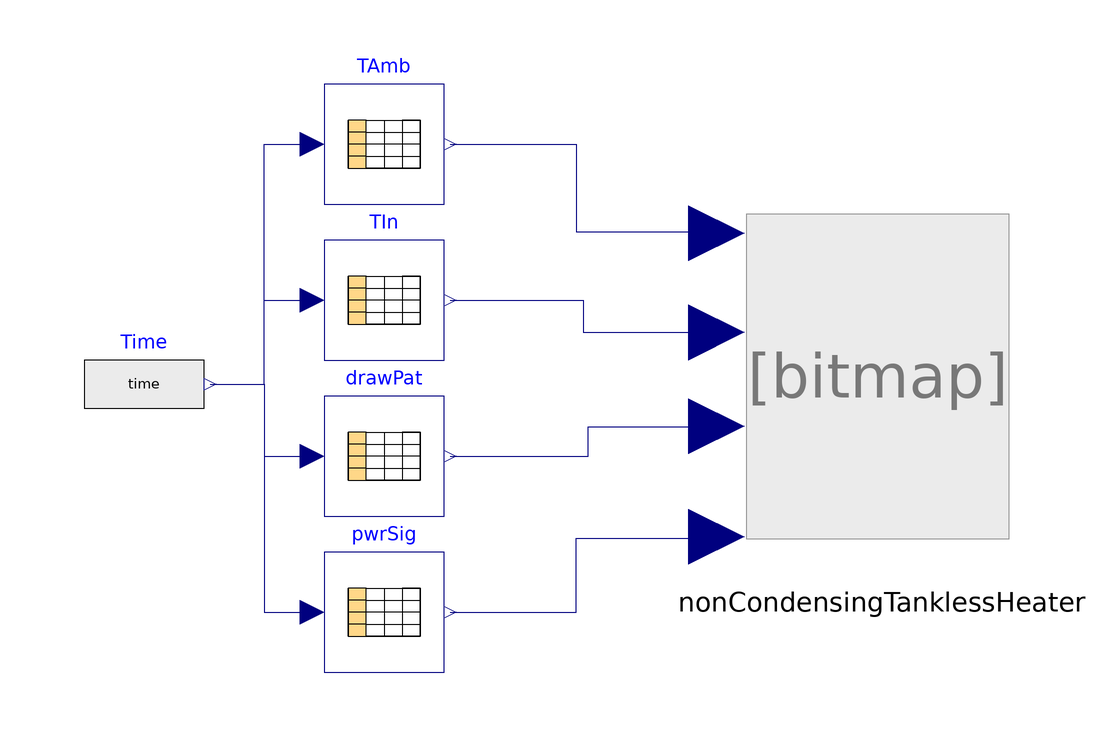

Above is the diagram view of the following Modelica model: its components placed by their Placement annotations and its connect equations drawn as lines.

model NonCondensingTanklessExample
      import TanklessWaterHeater;

      parameter Real Cap_input = Modelica.Utilities.Examples.readRealParameter("TanklessExampleParameters.txt", "Capacitance_input");
      parameter Real SteadyStateEff_input = Modelica.Utilities.Examples.readRealParameter("TanklessExampleParameters.txt", "SteadyStateEff_input");
      parameter Real UA_input = Modelica.Utilities.Examples.readRealParameter("TanklessExampleParameters.txt", "UA_input");
      parameter Real T_Set_input = Modelica.Utilities.Examples.readRealParameter("TanklessExampleParameters.txt", "T_Set_input");
      parameter Real mdot_min_input = Modelica.Utilities.Examples.readRealParameter("TanklessExampleParameters.txt", "mdot_min_input");
      parameter Real SpecificHeat_input = Modelica.Utilities.Examples.readRealParameter("TanklessExampleParameters.txt", "SpecificHeat_input");
      parameter Real PID_k_input = Modelica.Utilities.Examples.readRealParameter("TanklessExampleParameters.txt", "PID_k_input");
      parameter Real PID_I_input = Modelica.Utilities.Examples.readRealParameter("TanklessExampleParameters.txt", "PID_I_input");
      parameter Real PID_D_input = Modelica.Utilities.Examples.readRealParameter("TanklessExampleParameters.txt", "PID_D_input");
      parameter Real EffPilot_input = Modelica.Utilities.Examples.readRealParameter("TanklessExampleParameters.txt", "EffPilot_input");
      parameter Real Qdot_Pilot_input = Modelica.Utilities.Examples.readRealParameter("TanklessExampleParameters.txt", "Qdot_Pilot_input");
      parameter Real Qdot_Rated_input = Modelica.Utilities.Examples.readRealParameter("TanklessExampleParameters.txt", "Qdot_Rated_input");
      parameter Real Qdot_min_input = Modelica.Utilities.Examples.readRealParameter("TanklessExampleParameters.txt", "Qdot_min_input");

      TanklessWaterHeater.NonCondensingTanklessHeater
        nonCondensingTanklessHeater(
        SteadyStateEff_input=SteadyStateEff_input,
        UA_input=UA_input,
        T_Set_input=T_Set_input,
        mdot_min_input=mdot_min_input,
        SpecificHeat_input=SpecificHeat_input,
        PID_k_input=PID_k_input,
        PID_I_input=PID_I_input,
        PID_D_input=PID_D_input,
        EffPilot_input=EffPilot_input,
        Qdot_Pilot_input=Qdot_Pilot_input,
        Qdot_Rated_input=Qdot_Rated_input,
        Qdot_min_input=Qdot_min_input,
        Capacitance_input=Cap_input,
        nNode_input=10)
        annotation (Placement(transformation(extent={{10,-22},{56,36}})));
      Modelica.Blocks.Sources.RealExpression Time(y=time)
        annotation (Placement(transformation(extent={{-100,-4},{-80,16}})));
      Modelica.Blocks.Tables.CombiTable1Ds TAmb(
        tableOnFile=true,
        tableName="Ambient",
        columns={2},
        fileName="TanklessExampleAmbientTemperature.txt")
        annotation (Placement(transformation(extent={{-60,36},{-40,56}})));

      Modelica.Blocks.Tables.CombiTable1Ds TIn(
        tableOnFile=true,
        columns={2},
        tableName="Inlet",
        fileName="TanklessExampleInletTemperature.txt")
        annotation (Placement(transformation(extent={{-60,10},{-40,30}})));

      Modelica.Blocks.Tables.CombiTable1Ds drawPat(
        tableOnFile=true,
        columns={2},
        tableName="Flow",
        fileName="TanklessExampleDemandFlowPattern.txt")
        annotation (Placement(transformation(extent={{-60,-16},{-40,4}})));

      Modelica.Blocks.Tables.CombiTable1Ds pwrSig(
        tableOnFile=true,
        tableName="Power",
        columns={2},
        fileName="TanklessExamplePowerSignal.txt")
        annotation (Placement(transformation(extent={{-60,-42},{-40,-22}})));

    equation
      connect(Time.y, TIn.u) annotation (Line(
          points={{-79,6},{-70,6},{-70,20},{-62,20}},
          color={0,0,127},
          smooth=Smooth.None));
      connect(Time.y, TAmb.u) annotation (Line(
          points={{-79,6},{-70,6},{-70,46},{-62,46}},
          color={0,0,127},
          smooth=Smooth.None));
      connect(Time.y, drawPat.u) annotation (Line(
          points={{-79,6},{-70,6},{-70,-6},{-62,-6}},
          color={0,0,127},
          smooth=Smooth.None));
      connect(TAmb.y[1], nonCondensingTanklessHeater.AmbientTemperature)
        annotation (Line(
          points={{-39,46},{-18,46},{-18,31.36},{5.4,31.36}},
          color={0,0,127},
          smooth=Smooth.None));
      connect(TIn.y[1], nonCondensingTanklessHeater.InletTemperature)
        annotation (Line(
          points={{-39,20},{-16.8,20},{-16.8,14.656},{5.4,14.656}},
          color={0,0,127},
          smooth=Smooth.None));
      connect(drawPat.y[1], nonCondensingTanklessHeater.DemandFlowRate)
        annotation (Line(
          points={{-39,-6},{-16,-6},{-16,-1.12},{5.4,-1.12}},
          color={0,0,127},
          smooth=Smooth.None));
      connect(pwrSig.y[1], nonCondensingTanklessHeater.pwrSig) annotation (Line(
          points={{-39,-32},{-18,-32},{-18,-19.68},{5.4,-19.68}},
          color={0,0,127},
          smooth=Smooth.None));
      connect(Time.y, pwrSig.u) annotation (Line(
          points={{-79,6},{-70,6},{-70,-32},{-62,-32}},
          color={0,0,127},
          smooth=Smooth.None));
      annotation (Diagram(graphics));
    end NonCondensingTanklessExample;